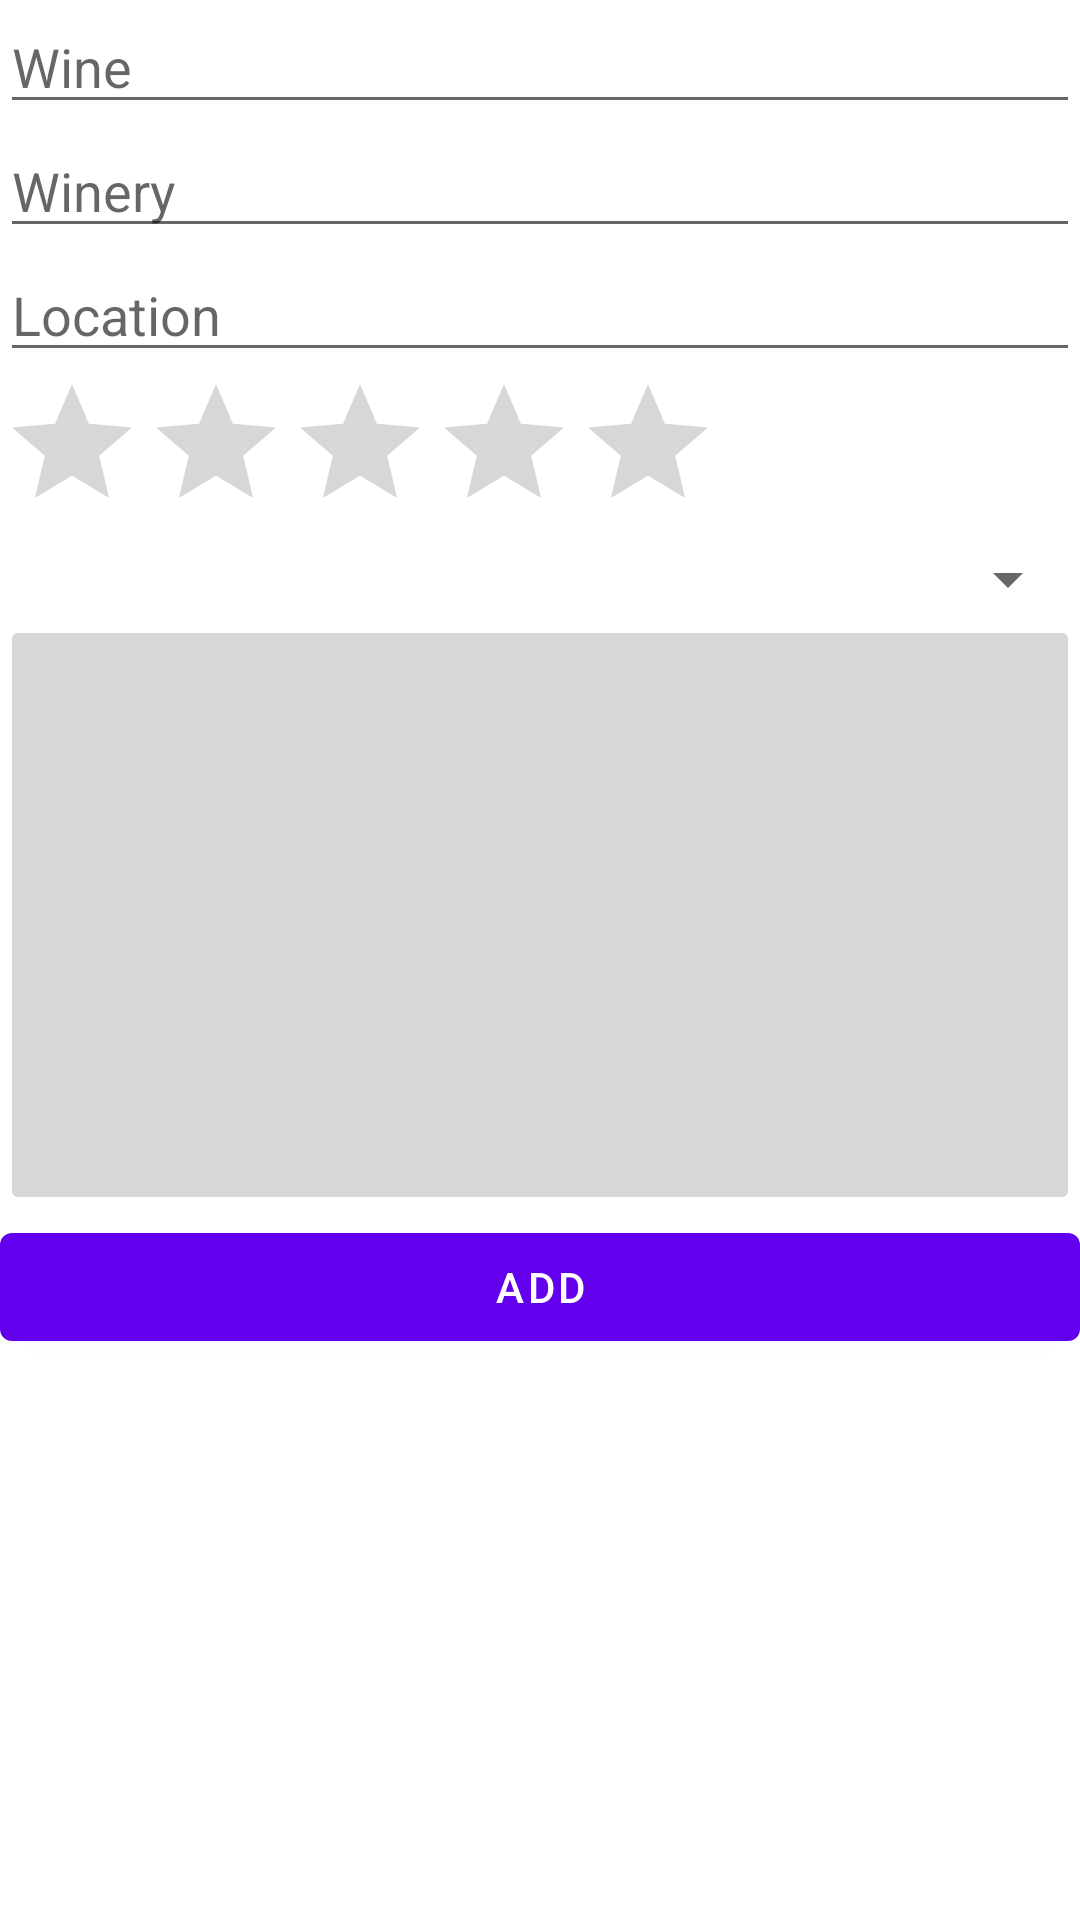

Reconstruct the res/layout file that produces this screen, plus the resources it refers to.
<!-- AndroidManifest.xml: application theme Theme.WinesApp -->
<!-- res/layout/fragment_add_wine.xml -->
<?xml version="1.0" encoding="utf-8"?>
<LinearLayout xmlns:android="http://schemas.android.com/apk/res/android"
    xmlns:tools="http://schemas.android.com/tools"
    android:layout_width="match_parent"
    android:layout_height="match_parent"
    android:orientation="vertical"
    tools:context=".AddWineFragment">


    <EditText
        android:id="@+id/editTextTitle"
        android:layout_width="match_parent"
        android:layout_height="wrap_content"
        android:ems="10"
        android:hint="Wine"
        android:inputType="text" />

    <EditText
        android:id="@+id/editTextWinery"
        android:layout_width="match_parent"
        android:layout_height="wrap_content"
        android:ems="10"
        android:hint="Winery"
        android:inputType="text" />

    <EditText
        android:id="@+id/editTextLocation"
        android:layout_width="match_parent"
        android:layout_height="wrap_content"
        android:ems="10"
        android:hint="Location"
        android:inputType="text" />

    <RatingBar
        android:id="@+id/ratingBarAddWine"
        android:layout_width="wrap_content"
        android:layout_height="wrap_content"
        android:numStars="5"
        android:stepSize="0.1" />

    <Spinner
        android:id="@+id/wineSpinner"
        android:layout_width="match_parent"
        android:layout_height="wrap_content" />

    <ImageButton
        android:id="@+id/winePhotoButton"
        android:layout_width="match_parent"
        android:layout_height="200dp"
        android:src="@drawable/ic_baseline_add_a_photo_24" />

    <Button
        android:id="@+id/addWineButton"
        android:layout_width="match_parent"
        android:layout_height="wrap_content"
        android:text="Add" />


</LinearLayout>
<!-- resources referenced by this layout -->
<resources>
  <style name="Theme.WinesApp" parent="Theme.MaterialComponents.DayNight.DarkActionBar">
          
          <item name="colorPrimary">@color/purple_500</item>
          <item name="colorPrimaryVariant">@color/purple_700</item>
          <item name="colorOnPrimary">@color/white</item>
          
          <item name="colorSecondary">@color/teal_200</item>
          <item name="colorSecondaryVariant">@color/teal_700</item>
          <item name="colorOnSecondary">@color/black</item>
          
          <item name="android:statusBarColor">?attr/colorPrimaryVariant</item>
          
      </style>
  <color name="purple_500">#FF6200EE</color>
  <color name="purple_700">#FF3700B3</color>
  <color name="white">#FFFFFFFF</color>
  <color name="teal_200">#FF03DAC5</color>
  <color name="teal_700">#FF018786</color>
  <color name="black">#FF000000</color>
</resources>
